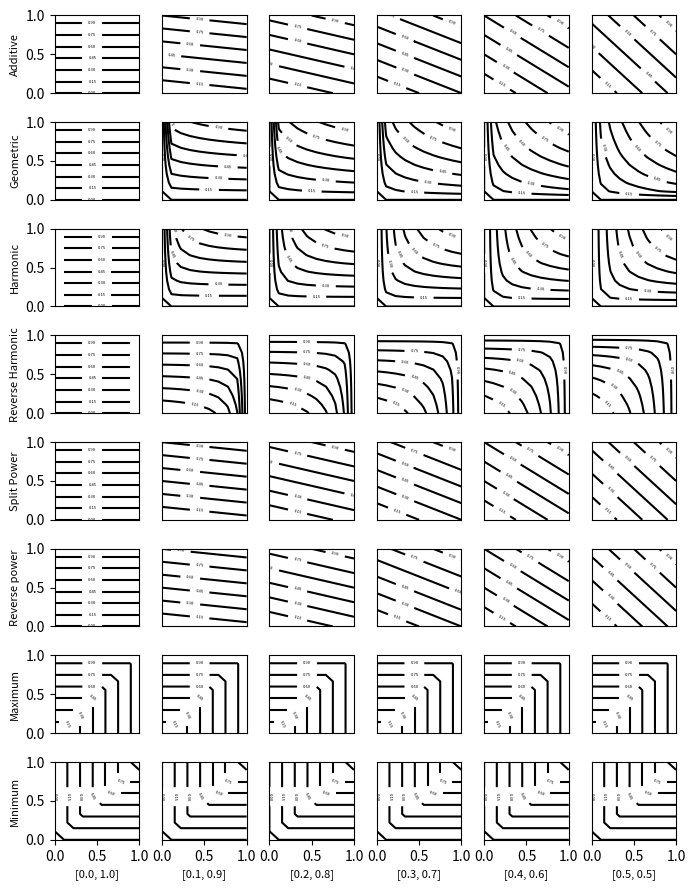

Python code for this plot:
# -*- coding: utf-8 -*-
""" Aggregate Module

This module contains a collection of functions for utility aggregation.

"""
__author__ = "Juan Carlos Chacon-Hurtado"
__credits__ = ["Juan Carlos Chacon-Hurtado", "Lisa Scholten"]
__license__ = "MIT"
__version__ = "0.1.0"
__maintainer__ = "Juan Carlos Chacon-Hurtado"
__email__ = "j.chaconhurtado@tudelft.nl"
__status__ = "Development"
__last_update__ = "01-07-2019"


import numpy as np
OFFSET = 1e-6

@np.vectorize
def _rerange(utils, offset=OFFSET):
    '''Re-range utilities so they are in the open interval (0,1)'''
    return utils*(1.0 - 2.0*offset) + offset


def _dimcheck(utils, w):
    '''Check the dimension consistency of inputs and weights'''
    if not utils.ndim == 2:
        msg = ('The dimensions of utils have to be (1, ) or (2, ) '
               'got {0}'.format(utils.ndim))
        raise ValueError(msg)

    if w is None:
        w = np.ones(utils.shape[1]) / utils.shape[1]

    elif callable(w[0]):  # check if its an iterable with a generator
        w = np.array([wi() for wi in w])
        w = w / np.sum(w, axis=0)

    if w.ndim == 1:
        if utils.shape[1] != w.shape[0]:
            msg = ('Weights and solutions do not match. The shape of solutions'
                   ' is {0} and of weights is {1}'.format(utils.shape[1],
                                                          w.shape)
                   )
            raise ValueError(msg)

    elif w.ndim == 2:
        if utils.shape != w.shape:
            msg = ('Weights and solutions do not match. The shape of '
                   'solutions is {0} and of weights is {1}'.format(utils.shape,
                                                                   w.shape)
                   )
            raise ValueError(msg)


def _w_normalize(w):
    '''Normalise the weights so the um is equal to 1'''
    if w.ndim == 1:
        w[:] = w / np.sum(w, axis=0)
    else:
        w[:] = np.array([wi / np.sum(wi) for wi in w])


def additive(utils, w, w_norm=True, *args, **kwargs):
    '''Additive utility aggregation function

    Aggregate preferences using a weighted average

    Parameters
    ----------
    utils : ndarray [n, u]
        Two-dimensional array with the provided utilities to aggregate. The
        dimensions corresponds to the number of random samples (n) and the
        number of utilities (u)
    w : ndarray [u], [n, u]
        Array with the provided weights to each of the utilities. If passed
        as a 1D-array, the same weights are used for of all the random samples.
         In case it is a 2D-array, w requires the same dimensions as `utils`
    w_norm : Bool, optional
        If True, the sum of the weights will be equal to 1

    Returns
    -------
    out : ndarray [n]
        Vector with the aggregated values

    Example
    -------
    .. highlight:: python
    .. code-block:: python

        utils = np.array([0.0, 1.0])
        w = np.array([0.8, 0.2])
        print(additive(s,w))

        >>> [0.2]

        utils = np.array([[0.0, 1.0],
                      [1.0, 0.0],
                      [0.5, 0.5]])
        w = np.array([0.8, 0.2])
        print(additive(s,w))

        >>> [0.2 0.8 0.5]

        utils = np.array([[0.0, 1.0],
                      [1.0, 0.0],
                      [0.5, 0.5]])
        w = np.array([[0.8, 0.2],
                      [0.8, 0.2],
                      [0.8, 0.2]])
        print(additive(s,w))

        >>> [0.2 0.8 0.5]

    '''
    if utils.ndim == 1:
        utils = np.reshape(utils, [1, -1])

    _dimcheck(utils, w)
    if w_norm:
        _w_normalize(w)

    if w.shape == utils.shape:
        out = np.sum(utils * w, axis=1)
    else:
        out = np.dot(utils, w)

    return out


def cobb_douglas(utils, w, w_norm=True, *args, **kwargs):
    '''Cobb-Douglas utility aggregation function

    Aggregate preferences using the cobb-douglas aggregation function. This
    method is also known as the weighted geometric average

    Parameters
    ----------
    utils : ndarray [n, u]
        Two-dimensional array with the provided utilities to aggregate. The
        dimensions corresponds to the number of random samples (n) and the
        number of utilities (u)
    w : ndarray [u], [n, u]
        Array with the provided weights to each of the utilities. If passed
        as a 1D-array, the same weights are used for of all the random samples.
         In case it is a 2D-array, w requires the same dimensions as `utils`
    w_norm : Bool, optional
        If True, the sum of the weights will be equal to 1

    Returns
    -------
    out : ndarray [n]
        Vector with the aggregated values

    Example
    -------
    .. highlight:: python
    .. code-block:: python

        utils = np.array([0.0, 1.0])
        w = np.array([0.8, 0.2])
        print(cobb_douglas(utils, w))

        >>> [0.]

        utils = np.array([[0.0, 1.0],
                      [1.0, 0.0],
                      [0.5, 0.5]])
        w = np.array([0.8, 0.2])
        print(cobb_douglas(utils, w))

        >>> [0. 0. 0.5]

        utils = np.array([[0.0, 1.0],
                      [1.0, 0.0],
                      [0.5, 0.5]])
        w = np.array([[0.8, 0.2],
                      [0.8, 0.2],
                      [0.8, 0.2]])
        print(cobb_douglas(utils, w))

        >>> [0. 0. 0.5]

    '''
    if utils.ndim == 1:
        utils = np.reshape(utils, [1, -1])

    _dimcheck(utils, w)
    if w_norm:
        _w_normalize(w)

    return np.prod(utils**w, axis=1)


def mix_linear_cobb(utils, w, pars=[0.5, ], w_norm=True, *args, **kwargs):
    '''to be deprecated'''
    if callable(pars[0]):
        alpha = pars[0]()
    else:
        alpha = pars[0]
    add_model = additive(utils, w, w_norm)
    cd_model = cobb_douglas(utils, w, w_norm)
    return alpha*(add_model) + (1.0 - alpha)*cd_model


def reverse_harmonic(utils, w, w_norm=True, *args, **kwargs):
    '''Reverse harmonic utility aggregation function

    Aggregate preferences using the cobb-douglas aggregation function. This
    method is also known as the weighted geometric average

    Parameters
    ----------
    utils : ndarray [n, u]
        Two-dimensional array with the provided utilities to aggregate. The
        dimensions corresponds to the number of random samples (n) and the
        number of utilities (u)
    w : ndarray [u], [n, u]
        Array with the provided weights to each of the utilities. If passed
        as a 1D-array, the same weights are used for of all the random samples.
         In case it is a 2D-array, w requires the same dimensions as `utils`
    w_norm : Bool, optional
        If True, the sum of the weights will be equal to 1

    Returns
    -------
    out : ndarray [n]
        Vector with the aggregated values

    Example
    -------
    .. highlight:: python
    .. code-block:: python

        utils = np.array([0.0, 1.0])
        w = np.array([0.8, 0.2])
        print(reverse_harmonic(utils, w))

        >>> [1.]

        utils = np.array([[0.0, 1.0],
                      [1.0, 0.0],
                      [0.5, 0.5]])
        w = np.array([0.8, 0.2])
        print(reverse_harmonic(utils, w))

        >>> [1. 1. 0.5]

        utils = np.array([[0.0, 1.0],
                      [1.0, 0.0],
                      [0.5, 0.5]])
        w = np.array([[0.8, 0.2],
                      [0.8, 0.2],
                      [0.8, 0.2]])
        print(reverse_harmonic(utils, w))

        >>> [1. 1. 0.5]

    '''
    if utils.ndim == 1:
        utils = np.reshape(utils, [1, -1])

    _dimcheck(utils, w)
    if w_norm:
        _w_normalize(w)

    return 1.0 - 1.0 / (np.sum(w / (1.0 - utils), axis=1))


def reverse_power(utils, w, alpha, w_norm=True, *args, **kwargs):
    '''Reverse power utility aggregation function

    Aggregate preferences using the reverse power aggregation function.

    Parameters
    ----------
    utils : ndarray [n, u]
        Two-dimensional array with the provided utilities to aggregate. The
        dimensions corresponds to the number of random samples (n) and the
        number of utilities (u)
    w : ndarray [u], [n, u]
        Array with the provided weights to each of the utilities. If passed
        as a 1D-array, the same weights are used for of all the random samples.
        In case it is a 2D-array, w requires the same dimensions as `utils`
    w_norm : Bool, optional, default True
        If True, the sum of the weights will be equal to 1
    alpha : float, ndarray [n], default 1.0
        power coefficient. If passed as a float, the values will remain the
        same over the whole computation. Otherwise, it is possible to pass a
        vector with a value for each random sample

    Returns
    -------
    out : ndarray [n]
        Vector with the aggregated values

    Example
    -------
    .. highlight:: python
    .. code-block:: python

        utils = np.array([0.0, 1.0])
        w = np.array([0.8, 0.2])
        alpha = 1.0
        print(reverse_power(utils, w, alpha))

        >>> [0.2]

        utils = np.array([[0.0, 1.0],
                      [1.0, 0.0],
                      [0.5, 0.5]])
        w = np.array([0.8, 0.2])
        alpha = np.array([1.0, 1.0, 1.0])
        print(reverse_power(utils, w, alpha))

        >>> [0.2 0.8 0.5]

        utils = np.array([[0.0, 1.0],
                      [1.0, 0.0],
                      [0.5, 0.5]])
        w = np.array([[0.8, 0.2],
                      [0.8, 0.2],
                      [0.8, 0.2]])
        alpha = np.array([1.0, 1.0,1.0])
        print(reverse_power(utils, w, alpha))

        >>> [0.2 0.8 0.5]

    '''
    if utils.ndim == 1:
        utils = np.reshape(utils, [1, -1])

    _dimcheck(utils, w)
    if w_norm:
        _w_normalize(w)

    if type(alpha) is np.ndarray:
        if alpha.ndim == 1:
            alpha = np.tile(alpha, (utils.shape[1], 1)).T
#            print('alpha: {0}'.format(alpha))
            out = 1.0 - np.power(np.sum(np.power(w*(1.0 - utils), alpha),
                                        axis=1), 1.0/alpha[:, 0])
        else:
            _msg = ('alpha has to be scalar or 1D array, '
                    'got {0}'.format(alpha.ndim))
            raise ValueError(_msg)
    else:
        out = 1.0 - np.power(np.sum(np.power(w*(1.0 - utils), alpha),
                                    axis=1), 1.0/alpha)
    return out


def multiplicative(utils, w, w_norm=True, *args, **kwargs):
    raise NotImplementedError('This method has not been implemented yet')


def split_power(utils, w, alpha, s, w_norm=True, *args, **kwargs):
    '''Split power utility aggregation function

    Aggregate preferences using the split power aggregation function.

    Parameters
    ----------
    utils : ndarray [n, u]
        Two-dimensional array with the provided utilities to aggregate. The
        dimensions corresponds to the number of random samples (n) and the
        number of utilities (u)
    w : ndarray [u], [n, u]
        Array with the provided weights to each of the utilities. If passed
        as a 1D-array, the same weights are used for of all the random samples.
        In case it is a 2D-array, w requires the same dimensions as `utils`
    alpha : float, ndarray[n]
        Alpha parameter of the power function. In case a float value is used,
        it will be constant for all of the random samples
    s : float, ndarray[n]
        s parameter of the power function. In case a float value is used,
        it will be constant for all of the random samples
    w_norm : Bool, optional
        If True, the sum of the weights will be equal to 1

    Returns
    -------
    out : ndarray [n]
        Vector with the aggregated values

    Example
    -------
    .. highlight:: python
    .. code-block:: python

        utils = np.array([0.0, 1.0])
        w = np.array([0.8, 0.2])
        alpha = 1.0
        s = 1.0
        print(split_power(utils, w, alpha, s))

        >>> [0.2]

        utils = np.array([[0.0, 1.0],
                      [1.0, 0.0],
                      [0.5, 0.5]])
        w = np.array([0.8, 0.2])
        alpha = np.array([1.0, 1.0, 1.0])
        s = 1.0
        print(split_power(utils, w, alpha, s))

        >>> [0.2 0.8 0.5]

        utils = np.array([[0.0, 1.0],
                      [1.0, 0.0],
                      [0.5, 0.5]])
        w = np.array([[0.8, 0.2],
                      [0.8, 0.2],
                      [0.8, 0.2]])
        alpha = np.array([1.0, 1.0, 1.0])
        s = np.array([1.0, 1.0, 1.0])
        print(split_power(utils, w, alpha, s))

        >>> [0.2 0.8 0.5]

        utils = np.array([[0.0, 1.0],
                      [1.0, 0.0],
                      [0.5, 0.5]])
        w = np.array([[0.8, 0.2],
                      [0.8, 0.2],
                      [0.8, 0.2]])
        alpha = 1.0
        s = np.array([1.0, 1.0, 1.0])
        print(split_power(utils, w, alpha, s))

        >>> [0.2 0.8 0.5]

    '''
    if utils.ndim == 1:
        utils = np.reshape(utils, [1, -1])

    _dimcheck(utils, w)
    if w_norm:
        _w_normalize(w)

    @np.vectorize
    def _g(u, s, alpha):
        if u <= s:
            out = s*(u/s)**alpha
        else:
            out = 1.0 - (1.0 - s)*((1.0 - u)/(1.0 - s))**alpha
        return out

    @np.vectorize
    def _g_inv(u, s, alpha):
        if u <= s:
            out = s*(u/s)**(1.0/alpha)
        else:
            out = 1.0 - (1.0 - s)*((1.0 - u)/(1.0 - s))**(1.0/alpha)
        return out

    if type(alpha) is np.ndarray:
        if alpha.ndim == 1:
            _alpha = np.tile(alpha, (utils.shape[1], 1)).T

        else:
            _msg = ('alpha has to be scalar or 1D array, '
                    'got {0}'.format(alpha.ndim))
            raise ValueError(_msg)
    else:
        _alpha = alpha

    if type(s) is np.ndarray:
        if s.ndim == 1:
            _s = np.tile(s, (utils.shape[1], 1)).T

        else:
            _msg = ('s has to be scalar or 1D array, '
                    'got {0}'.format(alpha.ndim))
            raise ValueError(_msg)
    else:
        _s = s

    out = _g_inv(np.sum(w*_g(utils, _s, _alpha), axis=1), s, alpha)
    return out


def harmonic(utils, w, w_norm=True, rerange=False, *args, **kwargs):
    '''Harmonic utility aggregation function

    Aggregate preferences using the reverse power aggregation function.

    Parameters
    ----------
    utils : ndarray [n, u]
        Two-dimensional array with the provided utilities to aggregate. The
        dimensions corresponds to the number of random samples (n) and the
        number of utilities (u)
    w : ndarray [u], [n, u]
        Array with the provided weights to each of the utilities. If passed
        as a 1D-array, the same weights are used for of all the random samples.
        In case it is a 2D-array, w requires the same dimensions as `utils`
    w_norm : Bool, optional
        If True, the sum of the weights will be equal to 1
    rerange : Bool, optional
        Changes the range of utils to be in the open interval (0,1), defined
        by the offset value (defined at a library level as OFFSET, 1e-6).
        By default is set to False.

    Returns
    -------
    out : ndarray [n]
        Vector with the aggregated values

    Example
    -------
    .. highlight:: python
    .. code-block:: python

        utils = np.array([0.0, 1.0])
        w = np.array([0.8, 0.2])
        print(harmonic(utils, w, rerange=True))

        >>> [1.24999969e-06]

        utils = np.array([[0.0, 1.0],
                      [1.0, 0.0],
                      [0.5, 0.5]])
        w = np.array([0.8, 0.2])
        print(harmonic(utils, w, rerange=True))

        >>>[1.24999969e-06 4.99998000e-06 5.00000000e-01]

        utils = np.array([[0.0, 1.0],
                      [1.0, 0.0],
                      [0.5, 0.5]])
        w = np.array([[0.8, 0.2],
                      [0.8, 0.2],
                      [0.8, 0.2]])
        print(harmonic(utils, w, rerange=True))

        >>>[1.24999969e-06 4.99998000e-06 5.00000000e-01]

        utils = np.array([0.0, 1.0])
        w = np.array([0.8, 0.2])
        print(harmonic(utils, w, rerange=False))

        >>> [0.]

        utils = np.array([[0.0, 1.0],
                      [1.0, 0.0],
                      [0.5, 0.5]])
        w = np.array([0.8, 0.2])
        print(harmonic(utils, w, rerange=False))

        >>> [0.  0.  0.5]

        utils = np.array([[0.0, 1.0],
                      [1.0, 0.0],
                      [0.5, 0.5]])
        w = np.array([[0.8, 0.2],
                      [0.8, 0.2],
                      [0.8, 0.2]])
        print(harmonic(utils, w, rerange=False))

        >>> [0.  0.  0.5]

    '''
    if utils.ndim == 1:
        utils = np.reshape(utils, [1, -1])

    _dimcheck(utils, w)
    if w_norm:
        _w_normalize(w)
    if rerange:
        utils = _rerange(utils, OFFSET)
    return 1.0 / np.sum(w/utils, axis=1)


def maximum(utils, *args, **kwargs):
    '''Maximum utility aggregation function

    Aggregate preferences using the maximum aggregation function.

    Parameters
    ----------
    utils : ndarray [n, u]
        Two-dimensional array with the provided utilities to aggregate. The
        dimensions corresponds to the number of random samples (n) and the
        number of utilities (u)

    Returns
    -------
    out : ndarray [n]
        Vector with the aggregated values

    Example
    -------
    .. highlight:: python
    .. code-block:: python

        utils = np.array([[0.0, 1.0],
                          [1.0, 0.0],
                          [0.5, 0.5]])
        print(maximum(utils))

        >>> [1.  1.  0.5]

    '''
    if utils.ndim == 1:
        utils = np.reshape(utils, [1, -1])

    return np.max(utils, axis=1)


def minimum(utils, *args, **kwargs):
    '''Minimum utility aggregation function

    Aggregate preferences using the minimum aggregation function.

    Parameters
    ----------
    utils : ndarray [n, u]
        Two-dimensional array with the provided utilities to aggregate. The
        dimensions corresponds to the number of random samples (n) and the
        number of utilities (u)

    Returns
    -------
    out : ndarray [n]
        Vector with the aggregated values

    Example
    -------
    .. highlight:: python
    .. code-block:: python

        utils = np.array([[0.0, 1.0],
                          [1.0, 0.0],
                          [0.5, 0.5]])
        print(minimum(utils))

        >>> [0.  0.  0.5]

    '''
    if utils.ndim == 1:
        utils = np.reshape(utils, [1, -1])

    return np.min(utils, axis=1)


def mix(utils, w, methods, w_methods, mix_fun, w_norm=True, methods_args=None,
        mix_args=None, *args, **kwargs):
    '''mixed utility aggregation function

    Aggregate preferences using a mix of aggregation functions.

    Parameters
    ----------
    utils : ndarray [n, u]
        Two-dimensional array with the provided utilities to aggregate. The
        dimensions corresponds to the number of random samples (n) and the
        number of utilities (u)
    w : ndarray [u], [n, u]
        Array with the provided weights to each of the utilities. If passed
        as a 1D-array, the same weights are used for of all the random samples.
        In case it is a 2D-array, w requires the same dimensions as `utils`
    methods : list [m]
        a list of functions that will create each individual member of the
        model mixture
    w_methods : ndarray [m], [n, m]
        An array for the weights that will be used to mix each of the methods
    mix_fun : function
        Function that will be used to aggregate each of the members of the
        methods
    w_norm : Bool, optional
        If True, the sum of the weights will be equal to 1

    Returns
    -------
    out : ndarray [n]
        Vector with the aggregated values

    Example
    -------
    .. highlight:: python
    .. code-block:: python

        utils = np.array([[0.0, 1.0],
                      [1.0, 0.0],
                      [0.5, 0.5]])
        w = np.array([[0.8, 0.2],
                      [0.8, 0.2],
                      [0.8, 0.2]])
        methods = [cobb_douglas,
                   additive,]
        w_methods = np.array([0.5, 0.5])
        mix_fun = additive
        print(mix(utils, w, methods, w_methods, mix_fun))

        >>> [0.1 0.4 0.5]

        utils = np.array([[0.0, 1.0],
                      [1.0, 0.0],
                      [0.5, 0.5]])
        w = np.array([[0.8, 0.2],
                      [0.8, 0.2],
                      [0.8, 0.2]])
        methods = [cobb_douglas,
                   split_power,]
        methods_args = [{},
                        dict(alpha = 1.0, s = 1.0)]
        w_methods = np.array([0.5, 0.5])
        mix_fun = additive
        print(mix(utils, w, methods, w_methods, mix_fun,
                  methods_args=methods_args))
        >>> [0.1 0.4 0.5]


        utils = np.array([[0.0, 1.0],
                      [1.0, 0.0],
                      [0.5, 0.5]])
        w = np.array([[0.8, 0.2],
                      [0.8, 0.2],
                      [0.8, 0.2]])
        methods = [cobb_douglas,
                   additive,]
        mix_args = dict(alpha = 1.0, s = 1.0)
        w_methods = np.array([0.5, 0.5])
        mix_fun = split_power
        print(mix(utils, w, methods, w_methods, mix_fun, mix_args=mix_args))
        #>>> [0.1 0.4 0.5]


        utils = np.array([[0.0, 1.0],
                      [1.0, 0.0],
                      [0.5, 0.5]])
        w = np.array([[0.8, 0.2],
                      [0.8, 0.2],
                      [0.8, 0.2]])
        methods = [cobb_douglas,
                   additive,]
        mix_args = dict(alpha = 1.0, s = 1.0)
        w_methods = np.array([[0.5, 0.5],
                              [0.5, 0.5],
                              [0.5, 0.5]])
        mix_fun = split_power
        print(mix(utils, w, methods, w_methods, mix_fun, mix_args=mix_args))
        >>> [0.1 0.4 0.5]


        utils = np.array([[0.0, 1.0],
                      [1.0, 0.0],
                      [0.5, 0.5]])
        w = np.array([[0.8, 0.2],
                      [0.8, 0.2],
                      [0.8, 0.2]])
        methods = [cobb_douglas,
                   additive,]
        mix_args = dict(alpha = np.array([1.0, 1.0, 1.0]), s = 1.0)
        w_methods = np.array([[0.5, 0.5],
                              [0.5, 0.5],
                              [0.5, 0.5]])
        mix_fun = split_power
        print(mix(utils, w, methods, w_methods, mix_fun, mix_args=mix_args))
        >>> [0.1 0.4 0.5]

    '''
    if utils.ndim == 1:
        utils = np.reshape(utils, [1, -1])

    if w_methods.ndim == 1:
        _dim_w_methods = w_methods.shape[0]
    elif w_methods.ndim == 2:
        _dim_w_methods = w_methods.shape[1]

    _dimcheck(utils, w)

    if len(methods) != _dim_w_methods:
        _msg = ('length of methods ({0}) and w_methods ({1}) are not '
                'the same'.format(len(methods), len(w_methods))
                )
        raise ValueError(_msg)

    if w_norm:
        _w_normalize(w)
        _w_normalize(w_methods)

    if methods_args is None:
        methods_args = [{}, ]*len(methods)

    if mix_args is None:
        mix_args = {}

    agg_util = [m(utils, w, **methods_args[i]) for i, m in enumerate(methods)]
    agg_util = np.array(agg_util).T
    return mix_fun(agg_util, w_methods, **mix_args)


def bonferroni(utils, w=None, w_norm=False):
    raise NotImplementedError('Not implemented yet')


def power(utils, w=None, w_norm=False):
    raise NotImplementedError('Not implemented yet')


def choquet(utils, w=None, w_norm=False):
    raise NotImplementedError('Not implemented yet')


def sugeno(utils, w=None, w_norm=False):
    raise NotImplementedError('Not implemented yet')

if __name__ == '__main__':
    #%%
    import matplotlib.pyplot as plt
    x = np.array([np.linspace(0, 1, 10), np.linspace(0, 1, 10)]).T
    
    w = np.linspace(0, 1, 10)
    w = np.array([w, 1-w]).T
    
    X1, X2 = np.meshgrid(x[:,0], x[:,1])
    X = np.array([X1.flatten(), X2.flatten()]).T
    
    W1, W2 = np.meshgrid(w[:,0], w[:,1])
    W = np.array([W1.flatten(), W2.flatten()]).T
    
    funs = [additive, 
            cobb_douglas, 
            harmonic, 
            reverse_harmonic, 
            split_power, 
            reverse_power, 
            maximum, 
            minimum
            ]
    labs = ['Additive', 
            'Geometric', 
            'Harmonic', 
            'Reverse Harmonic',
            'Split Power', 
            'Reverse power', 
            'Maximum', 
            'Minimum'
            ]
    plt.figure(figsize=[7, 9])
    _iix = 0
    for _i, f in enumerate(funs):
        for _j in range(6):
            _iix += 1 
            _w = _j/10.0
            res = f(X, np.array([_w, 1.0 - _w]), w_norm=False, alpha=1.0, s=1.0)
            res = np.reshape(res, [10,10])
            
            plt.subplot(len(funs), 6, _iix)
#            plt.imshow(res, interpolation='bilinear', origin='lower', extent=(0,1,0,1))
            pl = plt.contour(X1, X2, res, colors='k')
            plt.clabel(pl, inline=1, fontsize=3)
            
            if _i != 7:
                plt.xticks(())
            else:
                plt.xlabel('[{0}, {1}]'.format(_w, 1.0 - _w), fontsize=8)
                
            if _j != 0:
                plt.yticks(())
            else:
                plt.ylabel(labs[_i], fontsize=8)
                
#            plt.tick_params()
#            plt.title('{0}\nw=[{1}, {2}]'.format(labs[_i], _j/10.0, 1.0 - _j/10.0), fontsize=8)
#            plt.xlabel('X1')
#            plt.ylabel('X2')
    plt.tight_layout()
    
#    for f in funs:
    # plt.savefig(r"\\tudelft.net\staff-homes\C\jchaconhurtado\My Documents\bw_agg.png", dpi=700)
        
    